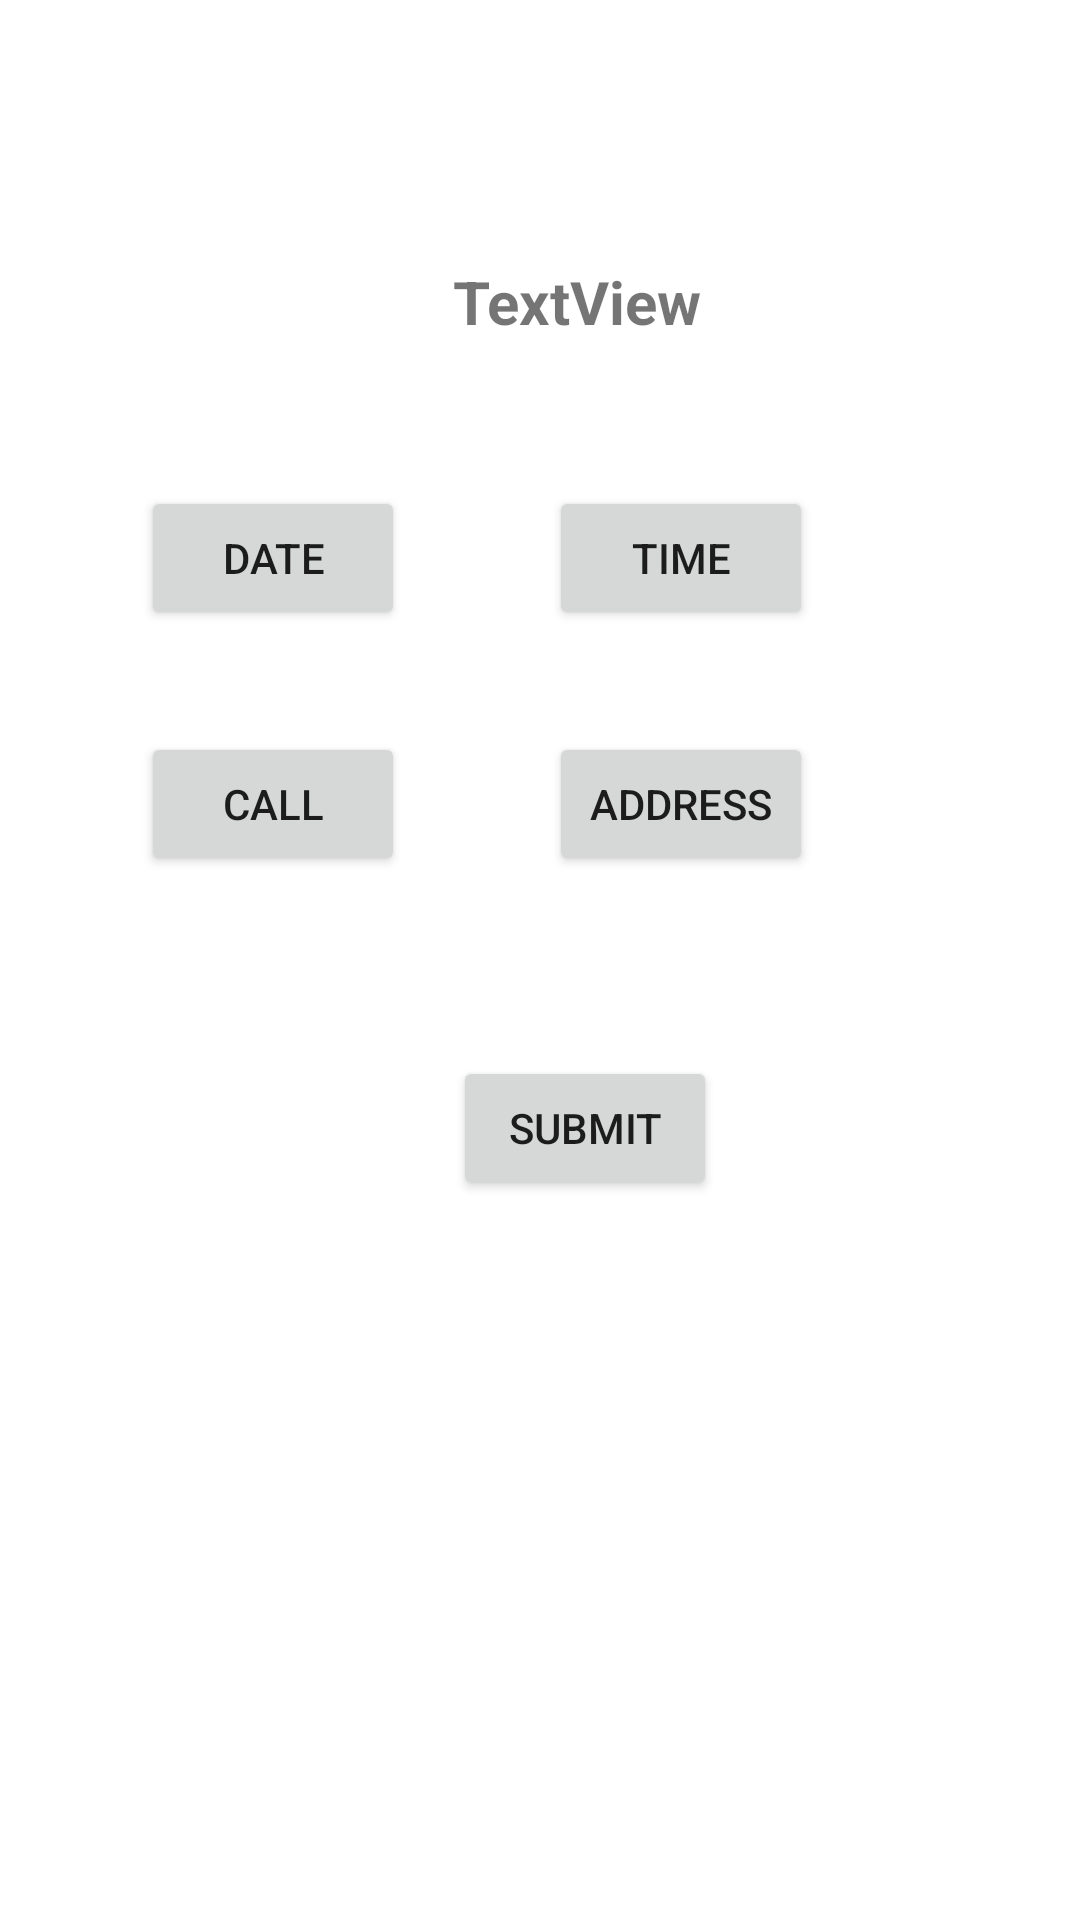

Produce the Android XML layout that renders to this screen, including the resource entries it uses.
<!-- AndroidManifest.xml: application theme Theme.MedicalManagementSystem -->
<!-- res/layout/activity_appointment.xml -->
<?xml version="1.0" encoding="utf-8"?>
<androidx.constraintlayout.widget.ConstraintLayout xmlns:android="http://schemas.android.com/apk/res/android"
    xmlns:app="http://schemas.android.com/apk/res-auto"
    xmlns:tools="http://schemas.android.com/tools"
    android:layout_width="match_parent"
    android:background="@drawable/img_1"
    android:layout_height="match_parent"
    tools:context=".AppointmentActivity">

    <TextView
        android:id="@+id/textView7"
        android:layout_width="wrap_content"
        android:layout_height="wrap_content"
        android:layout_marginStart="16dp"
        android:layout_marginBottom="48dp"
        android:text="TextView"
        android:textSize="20sp"
        android:textStyle="bold"
        app:layout_constraintBottom_toTopOf="@+id/button17"
        app:layout_constraintStart_toEndOf="@+id/button12" />

    <Button
        android:id="@+id/button12"
        android:layout_width="wrap_content"
        android:layout_height="wrap_content"
        android:text="DATE"
        app:layout_constraintBottom_toBottomOf="@+id/button17"
        app:layout_constraintEnd_toEndOf="@+id/button18"
        app:layout_constraintStart_toStartOf="@+id/button18"
        app:layout_constraintTop_toTopOf="@+id/button17" />

    <Button
        android:id="@+id/button17"
        android:layout_width="wrap_content"
        android:layout_height="wrap_content"
        android:layout_marginBottom="34dp"
        android:text="TIME"
        app:layout_constraintBottom_toTopOf="@+id/button19"
        app:layout_constraintStart_toStartOf="@+id/button19" />

    <Button
        android:id="@+id/button18"
        android:layout_width="wrap_content"
        android:layout_height="wrap_content"
        android:layout_marginStart="47dp"
        android:layout_marginTop="34dp"
        android:text="CALL"
        app:layout_constraintStart_toStartOf="parent"
        app:layout_constraintTop_toBottomOf="@+id/button12" />

    <Button
        android:id="@+id/button19"
        android:layout_width="wrap_content"
        android:layout_height="wrap_content"
        android:layout_marginTop="244dp"
        android:layout_marginEnd="89dp"
        android:text="ADDRESS"
        app:layout_constraintEnd_toEndOf="parent"
        app:layout_constraintTop_toTopOf="parent" />

    <Button
        android:id="@+id/button20"
        android:layout_width="wrap_content"
        android:layout_height="wrap_content"
        android:layout_marginStart="16dp"
        android:layout_marginTop="60dp"
        android:text="SUBMIT"
        app:layout_constraintStart_toEndOf="@+id/button18"
        app:layout_constraintTop_toBottomOf="@+id/button19" />
</androidx.constraintlayout.widget.ConstraintLayout>
<!-- resources referenced by this layout -->
<resources>
  <style name="Theme.MedicalManagementSystem" parent="Theme.MaterialComponents.DayNight.DarkActionBar">
          
          <item name="colorPrimary">@color/purple_500</item>
          <item name="colorPrimaryVariant">@color/purple_700</item>
          <item name="colorOnPrimary">@color/white</item>
          
          <item name="colorSecondary">@color/teal_200</item>
          <item name="colorSecondaryVariant">@color/teal_700</item>
          <item name="colorOnSecondary">@color/black</item>
          
          <item name="android:statusBarColor">?attr/colorPrimaryVariant</item>
          
      </style>
  <!-- not gathered from this repository: default colours our renderer supplied (Android Studio template values) -->
  <color name="purple_500">#FF6200EE</color>
  <color name="purple_700">#FF3700B3</color>
  <color name="teal_200">#FF03DAC5</color>
  <color name="teal_700">#FF018786</color>
  <color name="black">#FF000000</color>
  <color name="white">#FFFFFFFF</color>
</resources>
